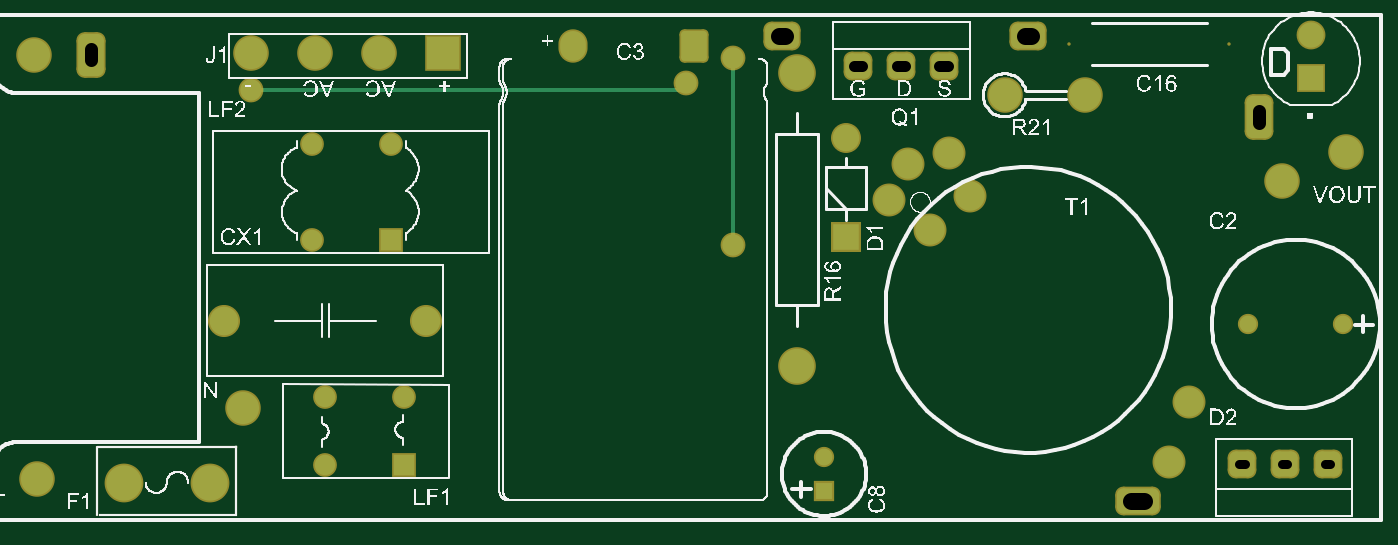
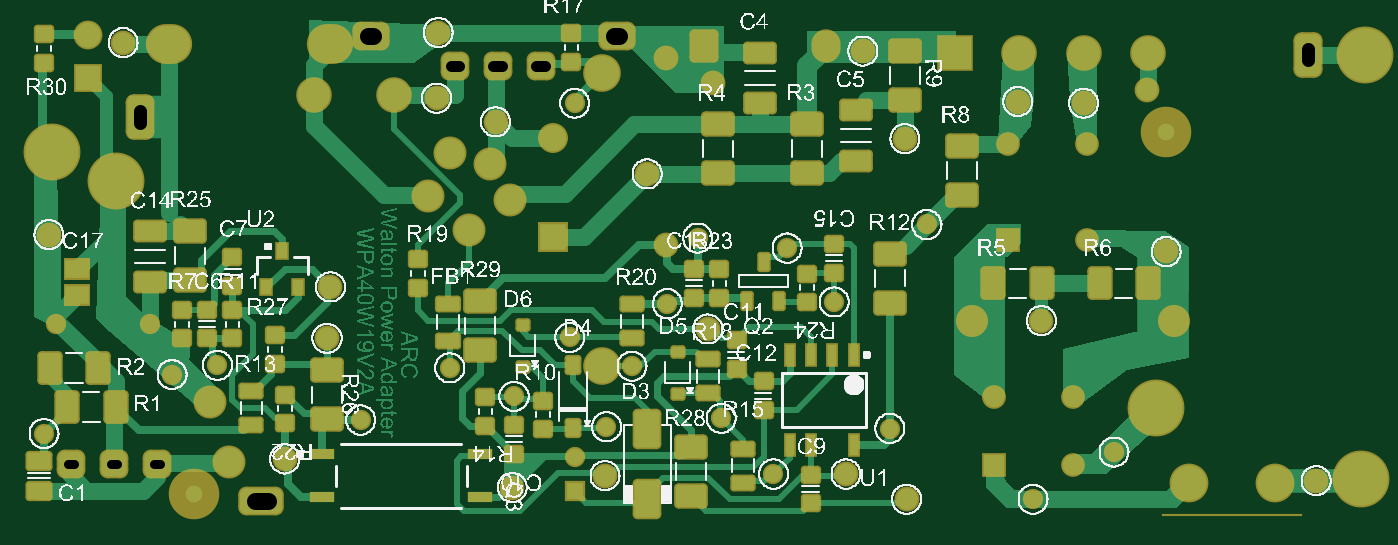
Circuit board: 8 layer files. Board 79.0 x 28.4 mm.
- drill: adapter_pcb-rectholes.txt (481 bytes)
- bottom_copper: adapter_pcb.gbl (77533 bytes)
- bottom_silk: adapter_pcb.gbo (320507 bytes)
- paste: adapter_pcb.gbp (6817 bytes)
- bottom_mask: adapter_pcb.gbs (11849 bytes)
- top_copper: adapter_pcb.gtl (4322 bytes)
- top_silk: adapter_pcb.gto (105099 bytes)
- top_mask: adapter_pcb.gts (4383 bytes)

=== drill: adapter_pcb-rectholes.txt ===
%FSTAX23Y23*%
%MOIN*%
%SFA1B1*%

%IPPOS*%
%ADD9502C,0.031500*%
%ADD9506C,0.039370*%
%ADD9509C,0.022050*%
%ADD9510C,0.025200*%
%LNadapter_pcb-rectholes-1*%
%LPD*%
G54D9509*
X05057Y03681D02*
X05044D01*
X05157D02*
X05144D01*
X05257D02*
X05244D01*
G54D9510*
X04144Y0461D02*
X04164D01*
X04244D02*
X04264D01*
X04344D02*
X04364D01*
G54D9502*
X02362Y04624D02*
Y04651D01*
X0509Y04478D02*
Y04505D01*
G54D9506*
X0397Y04681D02*
X03982D01*
X04545D02*
X04557D01*
X04791Y03594D02*
X04822D01*
M02*
=== bottom_copper: adapter_pcb.gbl (77533 bytes, source omitted) ===
=== bottom_silk: adapter_pcb.gbo (320507 bytes, source omitted) ===
=== paste: adapter_pcb.gbp (6817 bytes, source withheld) ===
=== bottom_mask: adapter_pcb.gbs (11849 bytes, source withheld) ===
=== top_copper: adapter_pcb.gtl (4322 bytes, source withheld) ===
=== top_silk: adapter_pcb.gto (105099 bytes, source omitted) ===
=== top_mask: adapter_pcb.gts (4383 bytes, source withheld) ===
